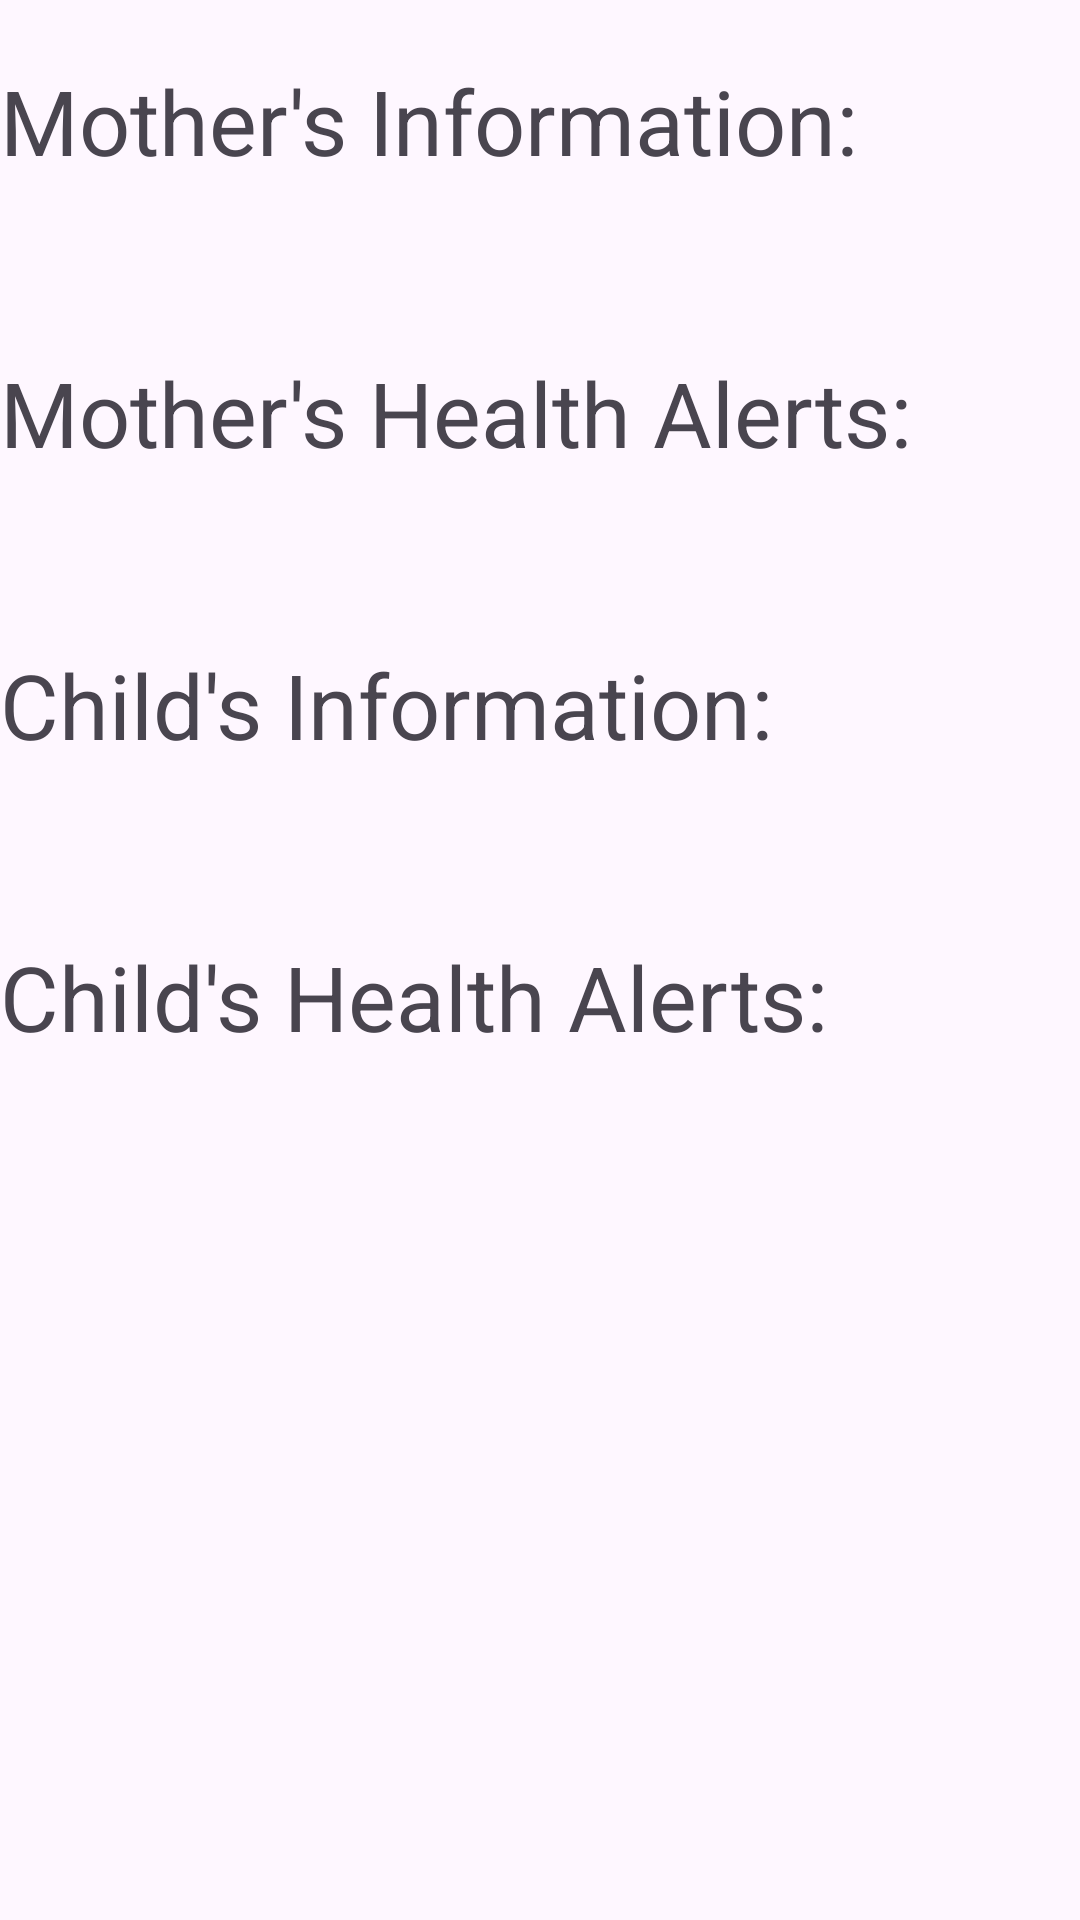

Android layout source for this screen:
<!-- AndroidManifest.xml: application theme Theme.Quokka_App -->
<!-- res/layout/fragment_past_postpartum_visit_details.xml -->
<?xml version="1.0" encoding="utf-8"?>
<FrameLayout xmlns:android="http://schemas.android.com/apk/res/android"
    xmlns:tools="http://schemas.android.com/tools"
    android:layout_width="match_parent"
    android:layout_height="match_parent"
    tools:context=".ui.patientprofilehome.MotherPersonalInfoFragment">

    <ScrollView
        android:layout_width="match_parent"
        android:layout_height="match_parent">

        <LinearLayout
            android:layout_width="match_parent"
            android:layout_height="wrap_content"
            tools:ignore="UselessParent"
            android:orientation="vertical">

            <TextView
                android:layout_width="wrap_content"
                android:layout_height="wrap_content"
                android:text="@string/postpartumvisitdetails_title_mother"
                android:textSize="30sp"
                android:layout_marginTop="20dp"
                />

            <TextView
                android:id="@+id/textViewVisitDetails"
                android:layout_width="wrap_content"
                android:layout_height="wrap_content"
                android:text=""
                android:textSize="20sp"
                android:layout_marginTop="10dp"
                android:layout_marginStart="30dp"/>

            <TextView
                android:layout_width="wrap_content"
                android:layout_height="wrap_content"
                android:text="@string/postpartumvisitdetails_title_motherhealthalerts"
                android:textSize="30sp"
                android:layout_marginTop="20dp"
                />

            <TextView
                android:id="@+id/textViewVisitAlerts"
                android:layout_width="wrap_content"
                android:layout_height="wrap_content"
                android:text=""
                android:textSize="20sp"
                android:layout_marginTop="10dp"
                android:layout_marginStart="30dp"/>

            <TextView
                android:layout_width="wrap_content"
                android:layout_height="wrap_content"
                android:text="@string/postpartumvisitdetails_title_child"
                android:textSize="30sp"
                android:layout_marginTop="20dp"
                />

            <TextView
                android:id="@+id/textViewChildVisitDetails"
                android:layout_width="wrap_content"
                android:layout_height="wrap_content"
                android:text=""
                android:textSize="20sp"
                android:layout_marginTop="10dp"
                android:layout_marginStart="30dp"/>

            <TextView
                android:layout_width="wrap_content"
                android:layout_height="wrap_content"
                android:text="@string/postpartumvisitdetails_title_childhealthalerts"
                android:textSize="30sp"
                android:layout_marginTop="20dp"
                />

            <TextView
                android:id="@+id/textViewVisitChildAlerts"
                android:layout_width="wrap_content"
                android:layout_height="wrap_content"
                android:text=""
                android:textSize="20sp"
                android:layout_marginTop="10dp"
                android:layout_marginStart="30dp"/>


        </LinearLayout>

    </ScrollView>
</FrameLayout>
<!-- resources referenced by this layout -->
<resources>
  <string name="postpartumvisitdetails_title_child">Child\'s Information:</string>
  <string name="postpartumvisitdetails_title_childhealthalerts">Child\'s Health Alerts: </string>
  
  // Prenatal Past Visit Details
  <string name="postpartumvisitdetails_title_mother">Mother\'s Information: </string>
  <string name="postpartumvisitdetails_title_motherhealthalerts">Mother\'s Health Alerts: </string>
  <style name="Theme.Quokka_App" parent="Theme.Material3.Light.NoActionBar">
          
          <item name="colorPrimary">@color/purple_500</item>
          <item name="colorPrimaryVariant">@color/purple_700</item>
          <item name="colorOnPrimary">@color/white</item>
          
          <item name="colorSecondary">@color/purple_500</item>
          <item name="colorSecondaryVariant">@color/purple_700</item>
          <item name="colorOnSecondary">@color/black</item>
          
          <item name="android:statusBarColor">?attr/colorPrimaryVariant</item>
          
      </style>
  <color name="purple_500">#FF6200EE</color>
  <color name="purple_700">#FF3700B3</color>
  <color name="white">#FFFFFFFF</color>
  <color name="black">#FF000000</color>
</resources>
